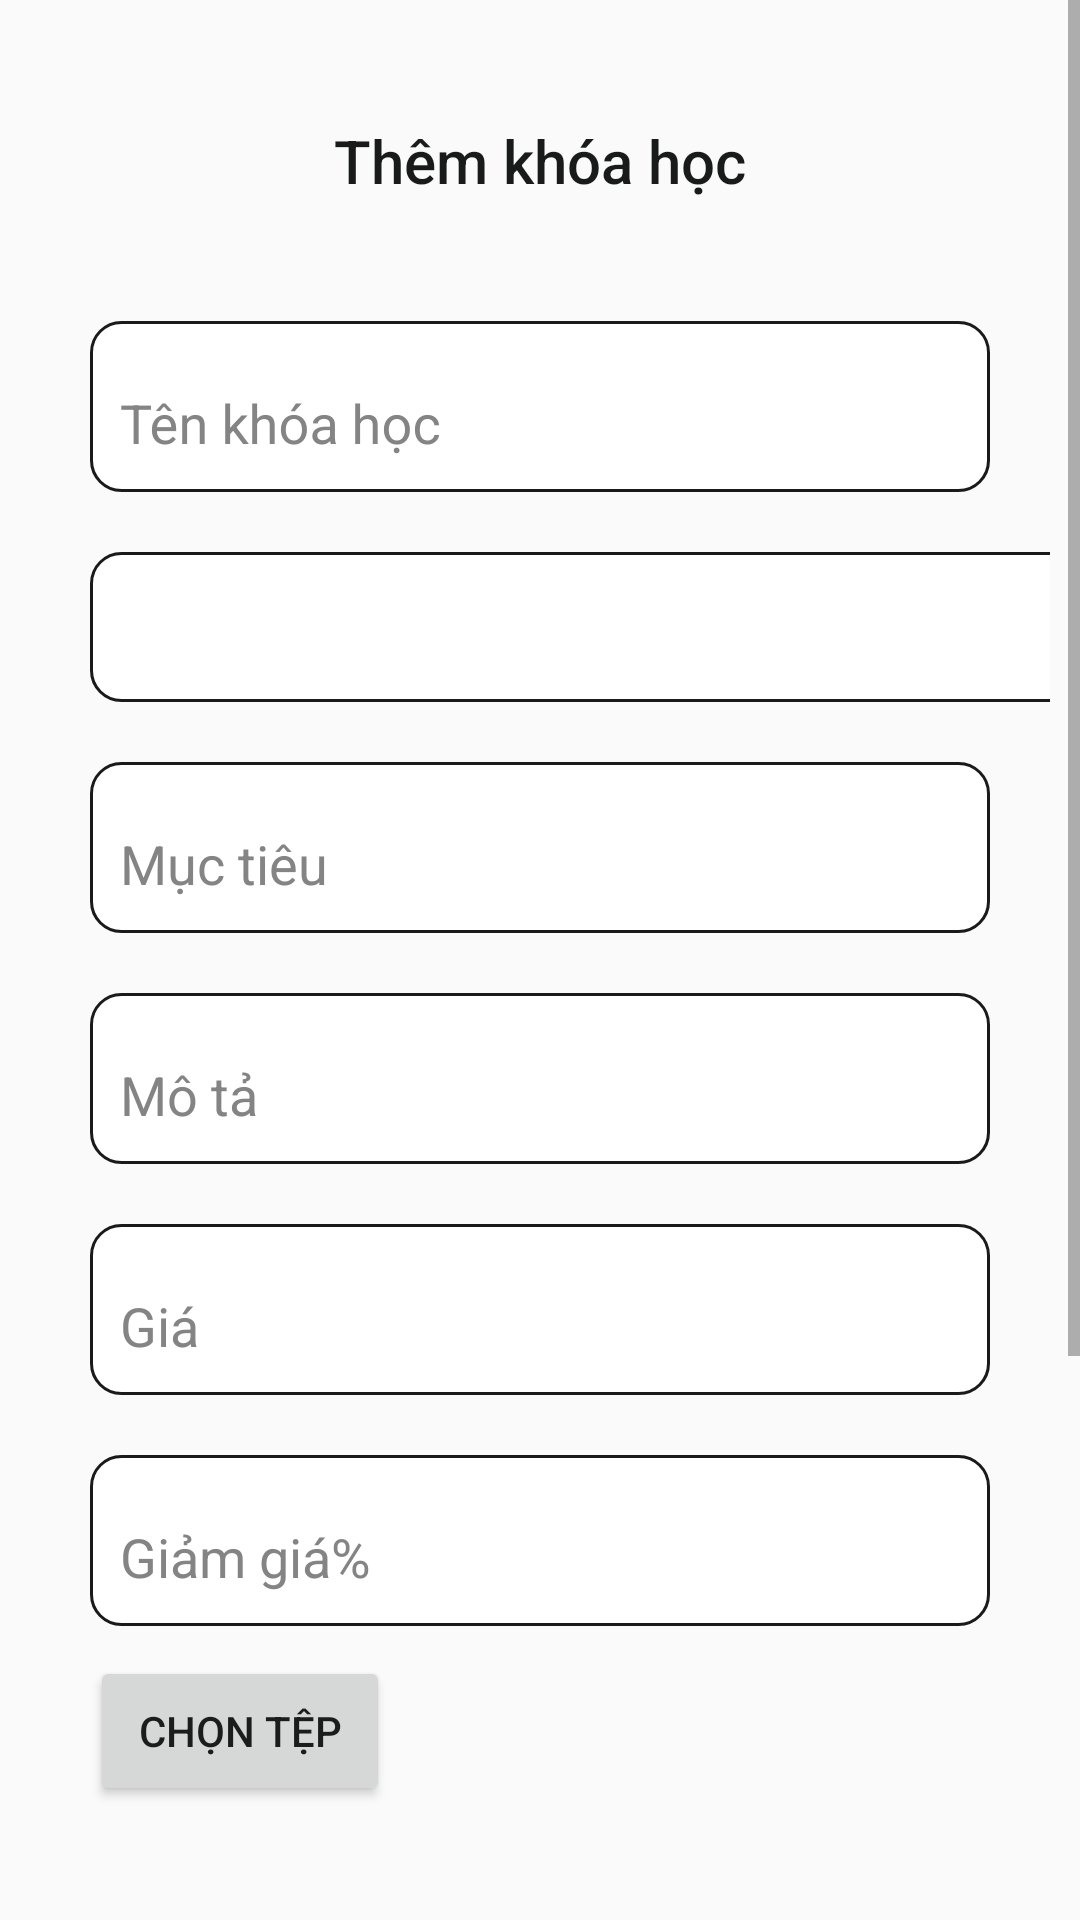

The Android layout XML behind this screen, and the referenced resources:
<!-- AndroidManifest.xml: application theme AppTheme -->
<!-- res/layout/activity_addcourse.xml -->
<?xml version="1.0" encoding="utf-8"?>
<RelativeLayout xmlns:android="http://schemas.android.com/apk/res/android"
    xmlns:app="http://schemas.android.com/apk/res-auto"
    xmlns:tools="http://schemas.android.com/tools"
    android:layout_width="match_parent"
    android:layout_height="match_parent">
    <LinearLayout
        android:layout_width="match_parent"
        android:layout_height="match_parent"
        />
    <LinearLayout
        android:layout_width="match_parent"
        android:layout_height="match_parent"
        android:alpha="0.9"
        />
    <ScrollView xmlns:android="http://schemas.android.com/apk/res/android"
        android:id="@+id/scrollView1"
        android:layout_width="fill_parent"
        android:layout_height="fill_parent"
        android:fillViewport="true" >
        <LinearLayout
            android:orientation="vertical"
            android:layout_width="match_parent"
            android:layout_height="wrap_content"
            android:paddingTop="0dp"
            android:paddingLeft="10dp"
            android:paddingRight="10dp">
            <TextView
                android:layout_width="wrap_content"
                android:layout_height="wrap_content"
                android:text="Thêm khóa học"
                android:textSize="20dp"
                android:textColor="@color/colorPrimary"
                android:fontFamily="sans-serif-medium"
                android:layout_centerHorizontal="true"
                android:layout_marginTop="40dp"
                android:layout_marginBottom="20dp"
                android:layout_gravity="center_horizontal"

                />



            <com.google.android.material.textfield.TextInputLayout
                android:layout_width="match_parent"
                android:layout_height="wrap_content"
                app:hintTextAppearance="@style/TextAppearance.App.TextInputLayout"
                android:layout_marginTop="20dp"
                android:layout_marginLeft="20dp"
                android:layout_marginRight="20dp"
                android:textColorHint="#848484"
                android:theme="@style/EditTextStyle"
                android:background="@drawable/custom_input"
                >
                <com.google.android.material.textfield.TextInputEditText
                    android:layout_width="match_parent"
                    android:layout_height="wrap_content"
                    android:textColor="@color/colorPrimary"
                    android:hint="Tên khóa học"
                    android:padding="10dp"
                    android:id="@+id/namecourse"
                    />
            </com.google.android.material.textfield.TextInputLayout>



                    <Spinner
                        android:id="@+id/danhmuc"
                        android:layout_width="340dp"
                        android:layout_height="50dp"
                        android:layout_marginStart="20dp"
                        android:layout_marginTop="20dp"
                        android:background="@drawable/custom_input"

                        />




            <com.google.android.material.textfield.TextInputLayout
                android:layout_width="match_parent"
                android:layout_height="wrap_content"
                app:hintTextAppearance="@style/TextAppearance.App.TextInputLayout"
                android:layout_marginTop="20dp"
                android:layout_marginLeft="20dp"
                android:layout_marginRight="20dp"
                android:textColorHint="#848484"
                android:theme="@style/EditTextStyle"
                android:background="@drawable/custom_input"
                >
                <com.google.android.material.textfield.TextInputEditText
                    android:layout_width="match_parent"
                    android:layout_height="wrap_content"
                    android:textColorHint="@color/colorPrimary"
                    android:textColor="@color/colorPrimary"
                    android:hint="Mục tiêu"
                    android:padding="10dp"
                    android:id="@+id/muctieu"
                    />
            </com.google.android.material.textfield.TextInputLayout>
            <com.google.android.material.textfield.TextInputLayout
                android:layout_width="match_parent"
                android:layout_height="wrap_content"
                app:hintTextAppearance="@style/TextAppearance.App.TextInputLayout"
                android:layout_marginTop="20dp"
                android:layout_marginLeft="20dp"
                android:layout_marginRight="20dp"
                android:textColorHint="#848484"
                android:theme="@style/EditTextStyle"
                android:background="@drawable/custom_input"
                >
                <com.google.android.material.textfield.TextInputEditText
                    android:layout_width="match_parent"
                    android:layout_height="wrap_content"
                    android:textColorHint="@color/colorPrimary"
                    android:textColor="@color/colorPrimary"
                    android:hint="Mô tả"
                    android:padding="10dp"
                    android:id="@+id/mota"
                    />
            </com.google.android.material.textfield.TextInputLayout>
            <com.google.android.material.textfield.TextInputLayout
                android:layout_width="match_parent"
                android:layout_height="wrap_content"
                app:hintTextAppearance="@style/TextAppearance.App.TextInputLayout"
                android:layout_marginTop="20dp"
                android:layout_marginLeft="20dp"
                android:layout_marginRight="20dp"
                android:textColorHint="#848484"
                android:theme="@style/EditTextStyle"
                android:background="@drawable/custom_input"
                >
                <com.google.android.material.textfield.TextInputEditText
                    android:layout_width="match_parent"
                    android:layout_height="wrap_content"
                    android:textColorHint="@color/colorPrimary"
                    android:textColor="@color/colorPrimary"
                    android:hint="Giá"
                    android:padding="10dp"
                    android:id="@+id/gia"
                    />
            </com.google.android.material.textfield.TextInputLayout>
            <com.google.android.material.textfield.TextInputLayout
                android:layout_width="match_parent"
                android:layout_height="wrap_content"
                app:hintTextAppearance="@style/TextAppearance.App.TextInputLayout"
                android:layout_marginTop="20dp"
                android:layout_marginLeft="20dp"
                android:layout_marginRight="20dp"
                android:textColorHint="#848484"
                android:theme="@style/EditTextStyle"
                android:background="@drawable/custom_input"
                >
                <com.google.android.material.textfield.TextInputEditText
                    android:layout_width="match_parent"
                    android:layout_height="wrap_content"
                    android:textColorHint="@color/colorPrimary"
                    android:textColor="@color/colorPrimary"
                    android:hint="Giảm giá%"
                    android:padding="10dp"
                    android:id="@+id/giamgia"
                    />
            </com.google.android.material.textfield.TextInputLayout>
            <LinearLayout
                android:layout_width="match_parent"
                android:layout_height="wrap_content">
            <Button
                android:layout_width="100dp"
                android:layout_height="50dp"
                android:text="Chọn tệp"
                android:layout_marginStart="20dp"
                android:layout_marginTop="10dp"
                android:id="@+id/upload"></Button>

            <TextView
                android:layout_width="match_parent"
                android:layout_height="wrap_content"
                android:gravity="left"
                android:textSize="20dp"
                android:layout_marginTop="15dp"
                android:layout_marginLeft="10dp"
                android:id="@+id/uri"
                android:text=""/>
            </LinearLayout>
            <ImageView
                android:layout_width="200dp"
                android:layout_height="200dp"
                android:layout_gravity="center"
                android:layout_marginTop="5dp"
                android:id="@+id/imtest"/>
            <androidx.appcompat.widget.AppCompatButton
                android:id="@+id/addnewcourse"
                android:layout_width="fill_parent"
                android:layout_height="wrap_content"
                android:layout_marginTop="24dp"
                android:layout_marginBottom="24dp"
                android:layout_marginLeft="20dp"
                android:layout_marginRight="20dp"
                android:padding="12dp"

                android:background="@drawable/custom_btn"
                android:textColor="#FFFFFF"
                android:textStyle="bold"
                android:fontFamily=""
                android:textSize="20dp"
                android:text="Thêm"/>

        </LinearLayout>
    </ScrollView>

</RelativeLayout>
<!-- resources referenced by this layout -->
<resources>
  <color name="colorPrimary">#191A1A</color>
  <!-- drawable custom_btn (drawable) -->
  <?xml version="1.0" encoding="utf-8"?>
  <shape xmlns:android="http://schemas.android.com/apk/res/android" android:shape="rectangle">
      <solid android:color="#0080FF"/>
      <corners android:radius="20dp"/>
  
  </shape>
  <!-- drawable custom_input (drawable) -->
  <?xml version="1.0" encoding="utf-8"?>
  <selector xmlns:android="http://schemas.android.com/apk/res/android">
  <item android:state_enabled="true"
      android:state_focused="true">
      <shape android:shape="rectangle">
          <solid android:color="@color/white"/>
          <corners android:radius="10dp"/>
          <stroke android:color="@color/colorPrimary" android:width="1dp"/>
      </shape>
  </item>
      <item android:state_enabled="true">
          <shape android:shape="rectangle">
              <solid android:color="@color/white"/>
              <corners android:radius="10dp"/>
              <stroke android:color="@color/colorPrimary" android:width="1dp"/>
          </shape>
      </item>
  </selector>
  <style name="EditTextStyle">
          <item name="android:colorControlNormal">#ffffff</item>
          <item name="android:colorControlActivated">#ffffff</item>
          <item name="android:colorControlHighlight">#ffffff</item>
          <item name="android:colorAccent">#ffffff</item>
          <item name="android:textColorHint">#ffffff</item>
      </style>
  <style name="TextAppearance.App.TextInputLayout" parent="@android:style/TextAppearance">
          <item name="android:textColor">@color/white</item>
          <item name="android:textSize">14sp</item>
      </style>
  <style name="AppTheme" parent="Theme.AppCompat.Light.DarkActionBar">
          
          <item name="colorPrimary">@color/colorPrimary</item>
          <item name="colorPrimaryDark">@color/colorPrimaryDark</item>
          <item name="colorAccent">@color/colorAccent</item>
          <item name="windowActionBar">false</item>
          <item name="windowNoTitle">true</item>
      </style>
  <color name="white">#FFFFFF</color>
  <color name="colorPrimaryDark">#00574B</color>
  <color name="colorAccent">#D81B60</color>
</resources>
